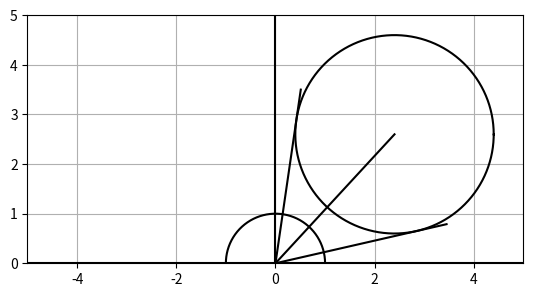

Python code for this plot: (Note: this script raises an exception after producing the figure.)
import numpy as np
import matplotlib.pyplot as plt

r = 2
P = np.array([2.4, 2.6])
d = np.linalg.norm(P)

fig, ax = plt.subplots()

def plot_sphere(center, radius):
    theta = np.arange(0, np.pi*2, 0.01)
    cos_theta = np.cos(theta) * radius
    sin_theta = np.sin(theta) * radius
    ax.plot(center[0] + cos_theta, center[1] + sin_theta, color='k')

def plot_line(p0, p1):
    ax.plot([p0[0], p1[0]], [p0[1], p1[1]], color='k')

plt.xlim(-5, 5)
plt.ylim(-0, 5)
ax.axhline(y=0, color='k')
ax.axvline(x=0, color='k')
ax.set_aspect('equal')
ax.grid(True, which='both')
plot_sphere(P, r)
plot_sphere([0,0], 1)

theta_0 = np.arctan2(P[1], P[0])
delta_theta = np.arcsin(r / d)
min_theta = theta_0 - delta_theta
max_theta = theta_0 + delta_theta
analytic_result = -np.cos(max_theta) + np.cos(min_theta)
print("Analytic result = ", analytic_result)

plot_line([0,0], [np.cos(theta_0)*d, np.sin(theta_0)*d])
plot_line([0,0], [np.cos(max_theta)*d, np.sin(max_theta)*d])
plot_line([0,0], [np.cos(min_theta)*d, np.sin(min_theta)*d])

mc_result = 0
dTheta = 0.001
for theta in np.arange(0, np.pi, dTheta):
    cos_theta = np.sin(theta)
    if theta >= min_theta and theta <= max_theta:
        mc_result += cos_theta
mc_result *= dTheta
print("Monte carlo result = ", mc_result)

plt.show()

import numpy as np

def spherical_dir(theta, phi):
    x = np.sin(theta) * np.cos(phi)
    y = np.sin(theta) * np.sin(phi)
    z = np.cos(theta)
    return x, y, z

def spherical_coord(x, y, z):
    norm = np.sqrt(x**2 + y**2 + z**2)
    theta = np.arccos(z/norm)
    phi = np.arctan2(y, x)
    return theta, phi

def meshgrid_spherical_coord(numsamples):
    theta = np.linspace(0, np.pi, num=numsamples)
    phi = np.linspace(0, 2*np.pi, num=numsamples*2)
    theta, phi = np.meshgrid(theta, phi)
    return theta, phi

import numpy as np
import ipyvolume as ipv
from matplotlib import cm, colors
import ipywidgets as widgets

fig = ipv.figure(lighting=False)


def D(Wi):
    return np.maximum(Wi[2], 0) / np.pi


def D_ltc(Wi, transfo):
    x = Wi[0]
    y = Wi[1]
    z = Wi[2]
    
    inv_transfo = np.linalg.inv(transfo)
    
    x_orig = x * inv_transfo[0][0] + y * inv_transfo[0][1] + z * inv_transfo[0][2]
    y_orig = x * inv_transfo[1][0] + y * inv_transfo[1][1] + z * inv_transfo[1][2]
    z_orig = x * inv_transfo[2][0] + y * inv_transfo[2][1] + z * inv_transfo[2][2]

    l = np.sqrt(x_orig**2 + y_orig**2 + z_orig**2)

    # vector normalization
    x_orig /= l
    y_orig /= l
    z_orig /= l

    # evaluate spherical function
    vals = D(np.array([x_orig, y_orig, z_orig]))
    
    # apply change of variable
    jacobian = np.linalg.det(inv_transfo) / (l*l*l);
    vals *= jacobian
    
    return vals

def plot_ltc_func(transfo):
    theta, phi = meshgrid_spherical_coord(64)
    x, y, z = spherical_dir(theta, phi)
    
    vals = D_ltc(np.array([x, y, z]), transfo)

    # normalize the value for better visualization
    vals /= np.max(vals)
    ipv.plot_mesh(x, z, y, wireframe=False, color=cm.coolwarm(vals))
#     ipv.plot_mesh(x*vals, z*vals, y*vals, wireframe=False, color=cm.coolwarm(vals))

    # plot lines in order to visualize the geometry transform
    sample_points = np.array([[0, 0, 2], [-1, -1, 2], [-1, 1, 2], [1, 1, 2], [1, -1, 2]])
    for p in sample_points:
        p = np.dot(transfo, p)
        p /= np.linalg.norm(p)
        p *= 2
        ipv.plot([0, p[0]], [0, p[2]], [0, p[1]])


def plot(a, b, c, d):
    transfo = np.identity(3, dtype = float)        
    transfo[0][0] = a
    transfo[0][2] = b
    transfo[1][1] = c
    transfo[2][0] = d

    fig.meshes.clear()
    fig.scatters.clear()
    plot_ltc_func(transfo)
    ipv.xyzlim(-2, 2)


aSlider = widgets.FloatSlider(min=0.01, max=1, step=0.01, value=1)
bSlider = widgets.FloatSlider(min=-4, max=4, step=0.01, value=0)
cSlider = widgets.FloatSlider(min=0.01, max=1, step=0.01, value=1)
dSlider = widgets.FloatSlider(min=0, max=1, step=0.01, value=0)
widgets.interact(plot, a=aSlider, b=bSlider, c=cSlider, d=dSlider)
ipv.show()

import numpy as np
import ipyvolume as ipv
from matplotlib import cm, colors
import ipywidgets as widgets

fig = ipv.figure(lighting=False)


def D_GGX(Wh, alpha):
    cosTheta = Wh[2]
    cosTheta2 = cosTheta * cosTheta
    a2 = alpha * alpha
    d = cosTheta2 * (a2 - 1) + 1
    return a2 / (np.pi * d * d)

def SmithG(V, a):
    a2 = a * a
    cosTheta = V[2]
    cosTheta2 = cosTheta * cosTheta
    return 2 * cosTheta / (cosTheta + np.sqrt(a2 + (1 - a2) * cosTheta2))

def Gvis_GGX(Wo, Wi, alpha):
    NdotV = Wo[2]
    NdotL = Wi[2]
    a2 = alpha*alpha;
    G_V = NdotV + np.sqrt( (NdotV - NdotV * a2) * NdotV + a2 );
    G_L = NdotL + np.sqrt( (NdotL - NdotL * a2) * NdotL + a2 );
    return 1 / ( G_V * G_L );

def normalizeVec3(v):
    l = np.sqrt(v[0]**2 + v[1]**2 + v[2]**2)
    return np.array([v[0]/l, v[1]/l, v[2]/l])

def dotVec3(v0, v1):
    return v0[0]*v1[0] + v0[1]*v1[1] + v0[2]*v1[2]

def halfVec(Wo, Wi):
    Wh = Wi
    Wh[0] += Wo[0]
    Wh[1] += Wo[1]
    Wh[2] += Wo[2]
    Wh = normalizeVec3(Wh)
    return Wh

def BRDF(Wo, Wi, alpha):
    Wh = halfVec(Wo, Wi)
    G = Gvis_GGX(Wo, Wi, alpha)
    D = D_GGX(Wh, alpha)
    return D * G * np.maximum(Wi[2], 0)


def plot(thetaO, roughness):
    alpha = roughness * roughness
    
    fig.meshes.clear()
    fig.scatters.clear()

    theta, phi = meshgrid_spherical_coord(256)
    x, y, z = spherical_dir(theta, phi)

    Wo = np.array([0, np.sin(thetaO), np.cos(thetaO)])
    Wi = np.array([x, y, z])

    vals = BRDF(Wo, Wi, alpha)

    # normalize the value for better visualization
    vals /= np.max(vals)
    ipv.plot_mesh(x, z, y, wireframe=False, color=cm.coolwarm(vals))
#     ipv.plot_mesh(x*vals, z*vals, y*vals, wireframe=False, color=cm.coolwarm(vals))
    ipv.xyzlim(-2, 2)


thetaSlider = widgets.FloatSlider(min=0.01, max=np.pi/2, step=0.01, value=0)
roughnessSlider = widgets.FloatSlider(min=0.01, max=1, step=0.01, value=0.3)
widgets.interact(plot, thetaO=thetaSlider, roughness=roughnessSlider)
ipv.show()

import numpy as np
from scipy import optimize


def reflectVec3(Wo, Wh):
    proj = dotVec3(Wo, Wh)
    Wi = Wh * (2 * proj)
    Wi[0] -= Wo[0]
    Wi[1] -= Wo[1]
    Wi[2] -= Wo[2]
    return normalizeVec3(Wi)

thetaO = np.pi * (0.0/180)
Wo = np.array([np.sin(thetaO), 0, np.cos(thetaO)])
alpha = 0.5

def computeError(params):
    a = params[0]
    b = params[1]
    c = params[2]
    d = params[3]
    e = params[4]
    transfo = np.identity(3, dtype = float)
    transfo[0][0] = a
    transfo[0][2] = b
    transfo[1][1] = c
    transfo[2][0] = d
    transfo[2][2] = e
    
    error = 0.0;

    Nsample = 256.0
    
    i = np.arange(0, Nsample)
    j = np.arange(0, Nsample)
    i, j = np.meshgrid(i, j)

    U1 = (i+0.5)/Nsample;
    U2 = (j+0.5)/Nsample;

#     a2 = alpha * alpha;
#     phi = np.pi * 2 * U2;
#     cosTheta = np.sqrt(np.maximum(0, (1 - U1)) / (1 + (a2 - 1) * U1))
#     sinTheta = np.sqrt(np.maximum(0, 1 - cosTheta * cosTheta));

#     Wh = np.array([sinTheta * np.cos(phi), sinTheta * np.sin(phi), cosTheta])
#     Wi = reflectVec3(Wo, Wh);

#     pdf = D_GGX(Wh, alpha) * Wh[2] / (4 * dotVec3(Wh, Wi))


    theta = np.arccos(1-U1);
    phi = U2 * 2 * np.pi
    pdf = 1 / (2 * np.pi)
    Wi = np.array([np.sin(theta) * np.cos(phi), np.sin(theta) * np.sin(phi), np.cos(theta)])

    brdf = BRDF(Wo, Wi, alpha)
    ltc = D_ltc(Wi, transfo)
    error = np.abs(brdf - ltc) ** 2 / pdf

    return np.sum(error) / (Nsample*Nsample)

# TODO: make it work
initial_guess = [1,0,1,0,1]
result = optimize.minimize(computeError, initial_guess, method="Nelder-Mead")
print(result)


from ltc_lut import lut_size, ltc_matrix, ltc_amplitude

def sampleLut(roughness, costheta):
    uvscale = (lut_size - 1.0) / lut_size
    uvbias = 0.5 / lut_size
    uv = np.array([roughness, costheta]) * uvscale + uvbias
    st = uv * lut_size
    iuv = np.floor(st)
    fuv = st - iuv
    
    a = ltc_matrix[int(iuv[1]), int(iuv[0])]
    b = ltc_matrix[int(iuv[1]), np.minimum(63, int(iuv[0] + 1))]
    c = ltc_matrix[np.minimum(63, int(iuv[1] + 1)), int(iuv[0])]
    d = ltc_matrix[np.minimum(63, int(iuv[1] + 1)), np.minimum(63, int(iuv[0]) + 1)]
    lerp = lambda t, a, b: (1.0 - t) * a + t * b
    M = lerp(fuv[1], lerp(fuv[0], a, b), lerp(fuv[0], c, d))
    M = np.transpose(M)
    return M, np.linalg.inv(M)


thetaO = np.pi * (70.0/180)
Wo = np.array([np.sin(thetaO), 0, np.cos(thetaO)])
roughness = 0.4
transfo, inv_transfo = sampleLut(roughness, np.cos(thetaO))


def plot_ltc_error():
    theta, phi = meshgrid_spherical_coord(256)
    x, y, z = spherical_dir(theta, phi)
    Wi = np.array([x, y, z])
    
    ltc = D_ltc(Wi, transfo)
    brdf = BRDF(Wo, Wi, roughness*roughness)
    error = np.abs(ltc - brdf)
    error /= np.maximum(brdf, 1)
#     ipv.plot_mesh(x*ltc, z*ltc, y*ltc, wireframe=False, color=cm.coolwarm(ltc))
#     ipv.plot_mesh(x*brdf, z*brdf, y*brdf, wireframe=False, color=cm.coolwarm(brdf))
    ipv.plot_mesh(x*error, z*error, y*error, wireframe=False, color=cm.coolwarm(error))
    ipv.xyzlim(-2, 2)
    ipv.show()

ipv.clear()
plot_ltc_error()

